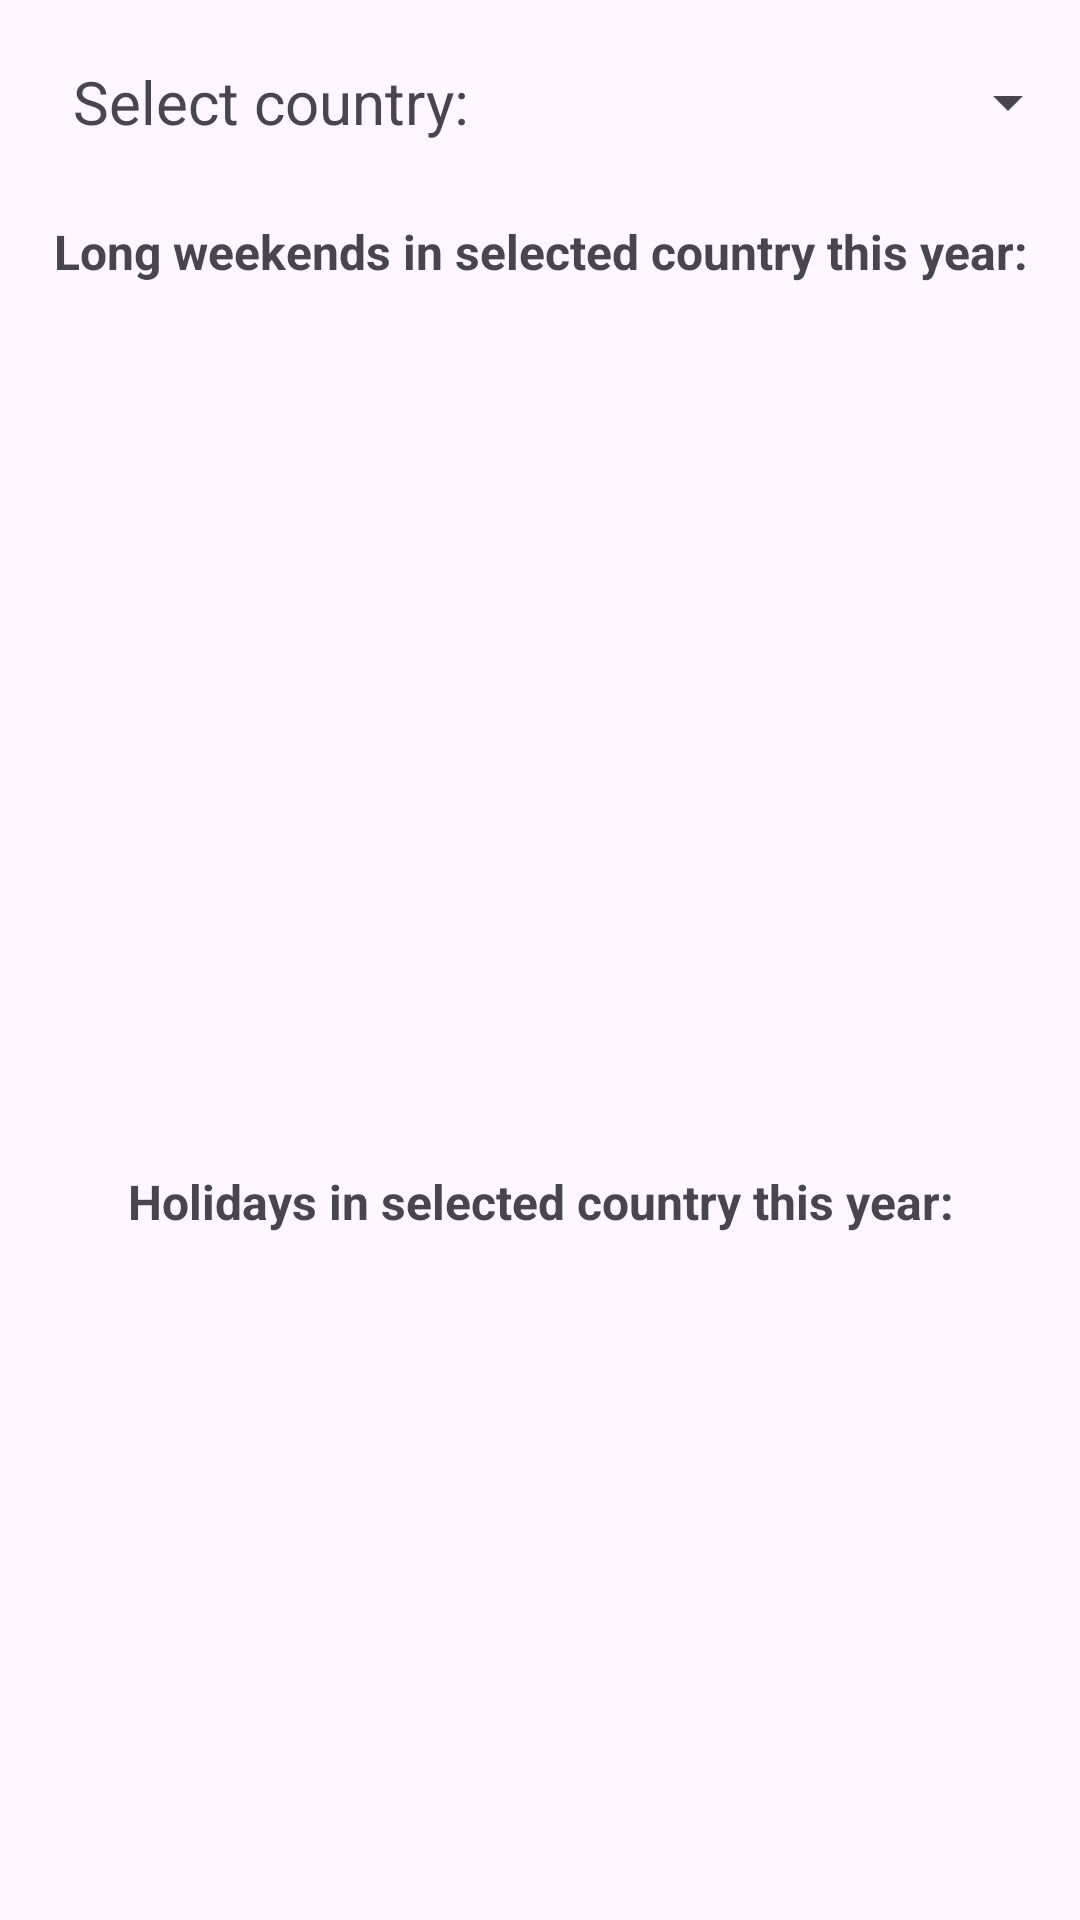

Reconstruct the res/layout file that produces this screen, plus the resources it refers to.
<!-- AndroidManifest.xml: application theme Theme.HolidayExplorer -->
<!-- res/layout/fragment_second.xml -->
<?xml version="1.0" encoding="utf-8"?>
<LinearLayout xmlns:android="http://schemas.android.com/apk/res/android"
    xmlns:app="http://schemas.android.com/apk/res-auto"
    xmlns:tools="http://schemas.android.com/tools"
    android:layout_width="match_parent"
    android:layout_height="match_parent"
    android:orientation="vertical"
    tools:context=".SecondFragment" >

    <LinearLayout
        android:layout_width="match_parent"
        android:layout_height="68dp"
        android:orientation="horizontal">

        <TextView
            android:id="@+id/textView"
            android:layout_width="match_parent"
            android:layout_height="match_parent"
            android:layout_weight="1"
            android:gravity="center"
            android:text="@string/planner_select"
            android:textSize="20sp" />

        <Spinner
            android:id="@+id/spinnerCountries"
            android:layout_width="match_parent"
            android:layout_height="match_parent"
            android:layout_weight="1"
            android:contextClickable="false"
            android:textAlignment="center" />

    </LinearLayout>

    <TextView
        android:id="@+id/textView2"
        android:layout_width="match_parent"
        android:layout_height="wrap_content"
        android:layout_margin="5dp"
        android:gravity="center"
        android:text="@string/planner_list"
        android:textSize="16sp"
        android:textStyle="bold" />

    <ScrollView
        android:layout_width="match_parent"
        android:layout_height="285dp"
        android:padding="10dp">

        <TableLayout
            android:id="@+id/longWeekendTable"
            android:layout_width="match_parent"
            android:layout_height="wrap_content"
            android:layout_weight="1">

        </TableLayout>
    </ScrollView>

    <TextView
        android:id="@+id/textView3"
        android:layout_width="match_parent"
        android:layout_height="wrap_content"
        android:layout_margin="5dp"
        android:gravity="center"
        android:text="@string/holidays_list"
        android:textSize="16sp"
        android:textStyle="bold" />

    <ScrollView
        android:layout_width="match_parent"
        android:layout_height="match_parent"
        android:padding="10dp">

        <TableLayout
            android:id="@+id/holidayTable"
            android:layout_width="match_parent"
            android:layout_height="wrap_content">

        </TableLayout>
    </ScrollView>

</LinearLayout>
<!-- resources referenced by this layout -->
<resources>
  <string name="holidays_list">Holidays in selected country this year:</string>
  <string name="planner_list">Long weekends in selected country this year:</string>
  <string name="planner_select">Select country:</string>
  <style name="Theme.HolidayExplorer" parent="Base.Theme.HolidayExplorer" />
  <style name="Base.Theme.HolidayExplorer" parent="Theme.Material3.DayNight.NoActionBar">
          
          
      </style>
</resources>
